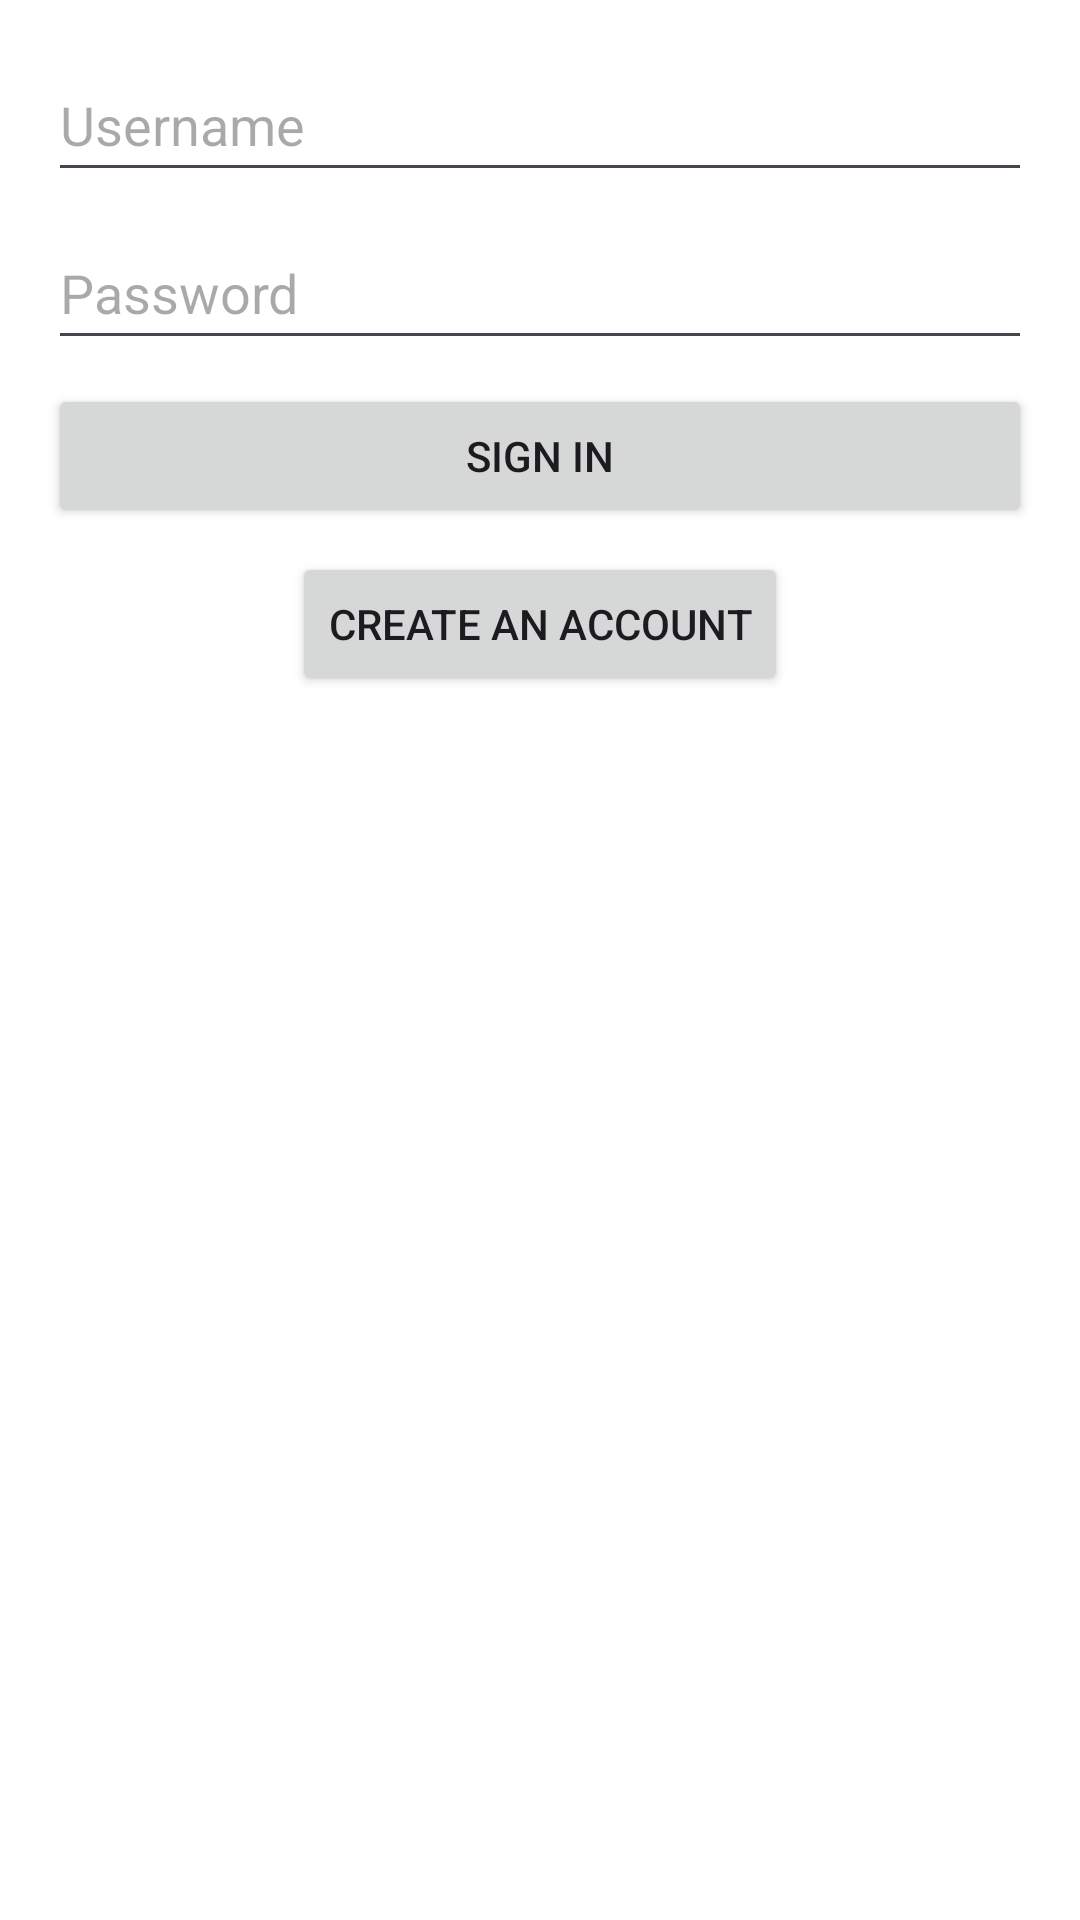

Produce the Android XML layout that renders to this screen, including the resource entries it uses.
<!-- AndroidManifest.xml: application theme Theme.TaskChecker -->
<!-- res/layout/activity_sign_in.xml -->
<?xml version="1.0" encoding="utf-8"?>
<RelativeLayout xmlns:android="http://schemas.android.com/apk/res/android"
    android:layout_width="match_parent"
    android:layout_height="match_parent"
    android:background="@color/white"
    android:padding="16dp">

    <EditText
        android:id="@+id/usernameEditText"
        android:layout_width="match_parent"
        android:layout_height="wrap_content"
        android:textColor="@android:color/black"
        android:hint="Username"
        android:layout_marginBottom="8dp"
        android:minHeight="48dp"/>
    <EditText
        android:id="@+id/passwordEditText"
        android:layout_width="match_parent"
        android:layout_height="wrap_content"
        android:textColor="@android:color/black"
        android:hint="Password"
        android:inputType="textPassword"
        android:layout_below="@id/usernameEditText"
        android:layout_marginBottom="8dp"
        android:minHeight="48dp"/>


    <Button
        android:id="@+id/signInButton"
        android:layout_width="match_parent"
        android:layout_height="wrap_content"
        android:text="Sign In"
        android:layout_below="@id/passwordEditText"
        android:layout_marginBottom="8dp"/>

    <Button
        android:id="@+id/createAccountButton"
        android:layout_width="wrap_content"
        android:layout_height="wrap_content"
        android:text="Create an Account"
        android:layout_below="@id/signInButton"
        android:layout_centerHorizontal="true"/>

</RelativeLayout>
<!-- resources referenced by this layout -->
<resources>
  <color name="white">#FFFFFF</color>
  <style name="Theme.TaskChecker" parent="Base.Theme.TaskChecker" />
  <style name="Base.Theme.TaskChecker" parent="Theme.Material3.DayNight.NoActionBar">
          
          
      </style>
</resources>
